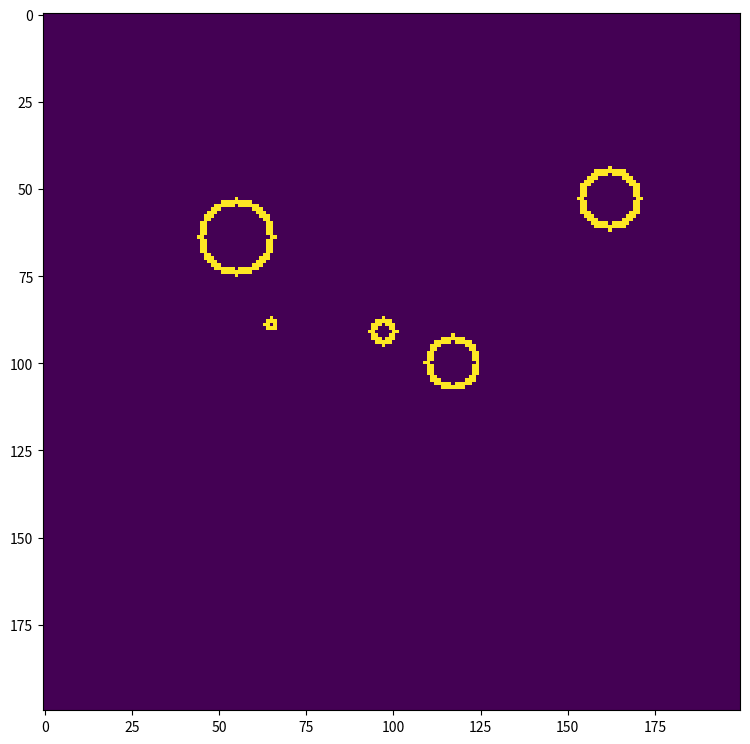

Reproduce this figure in Python.

import matplotlib.pyplot as plt
import numpy as np
import random

def get_random_location(width, height, zoom=1.0):
    x = int(width * random.uniform(0.2, 0.8))
    y = int(height * random.uniform(0.2, 0.8))
    size = int(min(width, height) * random.uniform(0.06, 0.12) * zoom)
    return (x, y, size)

def add_squre(arr, x,y,size,fill=0):
    s=int(size/2)
    arr[x - s:x + s, y - s:y + s] = True
    if(fill):
        arr[x - s + fill:x + s - fill, y - s + fill:y + s - fill] = False
    return arr

def add_triangle(arr, x, y, size,fill=0):
    s =size
    # triangle = np.tril(np.ones((size, size), dtype=bool))
    # arr = triangle
    # arr[x - s:x - s + triangle.shape[0]-10, y - s+10:y - s + triangle.shape[1]-10] = False

    for i in (range(size)):
        # print(i)
        arr [y-i:y,x-i] = True
        # if(i and not i==size-1 and not i==size-2 and fill):
        #     arr[y - i+fill:y-fill, x - i] = False

    for i in (range(size-fill*2)):
        arr[y - i + fill:y-fill, x - i-fill] = False
        # arr[x - s:x + s, y - s:y + s, ch] = random.randrange(255)
    return arr

def add_circle(arr, x, y, size,fill=0):
    for i in range(size):
        r=int(size/2)
        for j in range(size):
            if ((i - r) ** 2 + (j - r) ** 2 <= (r) ** 2):
                arr[x + i, y + j] = True
            if ((i - r) ** 2 + (j - r) ** 2 <= (r-fill) ** 2) and fill:
                arr[x + i, y + j] = False
    return arr

def genrate_random_images(height,width,count=1,circle=False,fill=1,squre=False,triangle=False,num_each_obj=1):
    x, y, a = zip(*[generate_img_and_mask(height, width, num_each_obj=num_each_obj, circle=circle,fill=fill,squre=squre,triangle=triangle) for i in range(count)])
    x = np.asarray(x) * 255

    x = x.repeat(3, axis=1).transpose(0, 2, 3, 1).astype(np.uint8)
    print("shape of each image----->>>>>", list(x)[1].shape , "len -->",len(list(x)))
    y = np.asarray(y)
    a = np.asarray(a)
    return x,y,a

def generate_img_and_mask(height, width,num_each_obj=1,fill=0,circle=False,squre=False,triangle=False):
    shape = (height, width)
    arr = np.zeros(shape, dtype=np.uint8())
    mask_= np.zeros(shape, dtype=np.uint8())
    masks=[]
    annot={}

    if squre:
        squre_annot ={}
        for i in range(num_each_obj):
            x, y, size = get_random_location(*shape, zoom=random.uniform(.2, 1))
            arr= add_squre(arr, x,y,size,fill)
            mask_ = add_squre(mask_, x, y, size, fill)
            squre_annot.update({'squre_{}'.format(i):[x,y,size]})
        masks.append(mask_)
        annot.update(squre_annot)

    mask_ = np.zeros(shape, dtype=np.uint8())

    if triangle:
        triangle_annot = {}
        for i in range(num_each_obj):
            x, y, size = get_random_location(*shape, zoom=random.uniform(.2, 2))
            arr = add_triangle(arr, x, y, size,fill)
            mask_ = add_triangle(mask_, x, y, size, fill)
            triangle_annot.update({'triangle_{}'.format(i): [x, y, size]})
        masks.append(mask_)
        annot.update(triangle_annot)

    mask_ = np.zeros(shape, dtype=np.uint8())

    if circle:
        circle_annot = {}
        for i in range(num_each_obj):
            x, y, size = get_random_location(*shape, zoom=random.uniform(.2, 2))
            arr = add_circle(arr, x, y, size, fill)
            mask_ = add_circle(mask_, x, y, size, fill)
            circle_annot.update({'circle_{}'.format(i): [x+int(size/2), y+int(size/2), size]})
        masks.append(mask_)
        annot.update(circle_annot)
    mask_ = np.zeros(shape, dtype=np.uint8())

    return np.reshape(arr,(1,height,width)), np.asarray(masks) ,annot


if __name__=='__main__':
    fig = plt.figure(figsize=(9, 15))
    img,_,_=generate_img_and_mask(200,200,circle=True,num_each_obj=5,fill=2)
    print(img.shape)
    img = np.reshape(img, [200, 200])
    plt.imshow(img)
    plt.show()